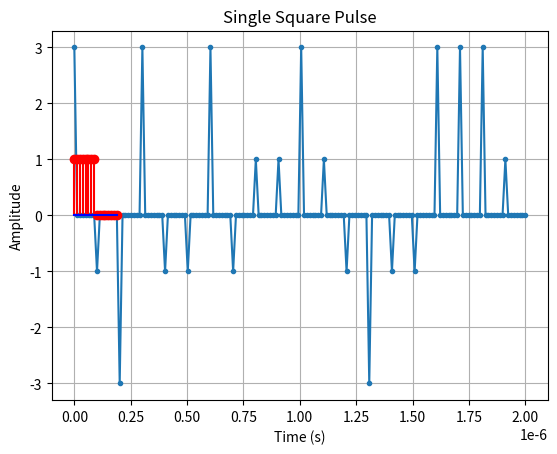
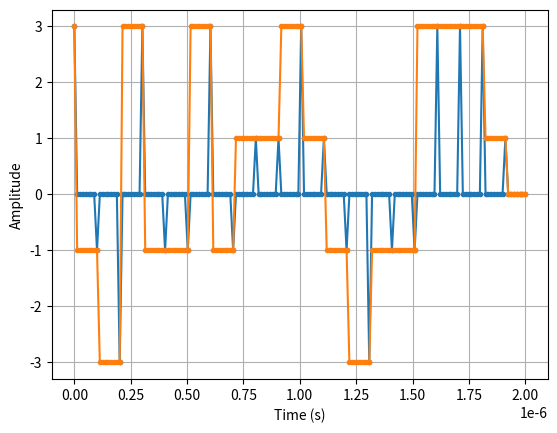
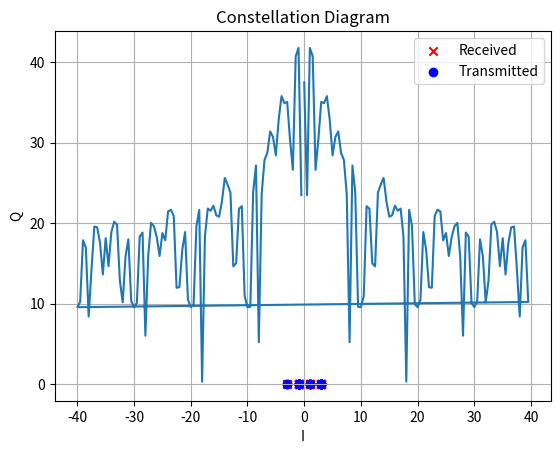
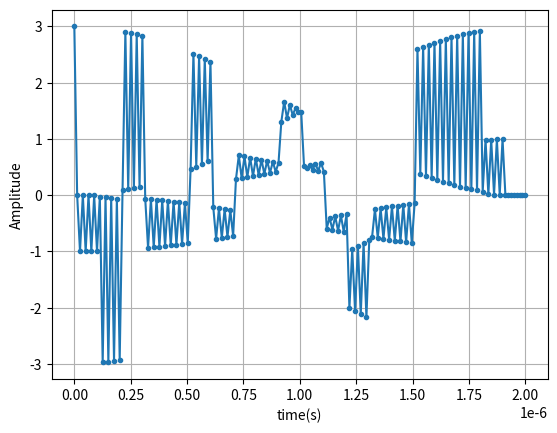
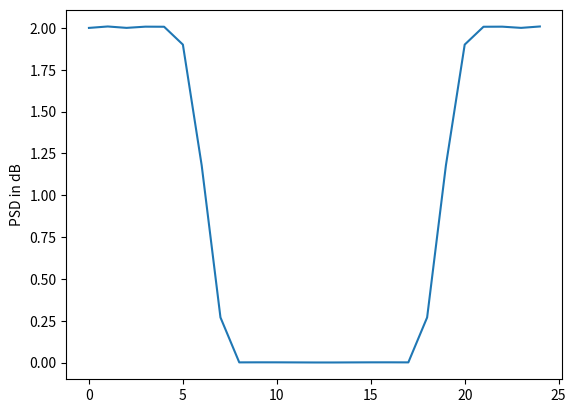
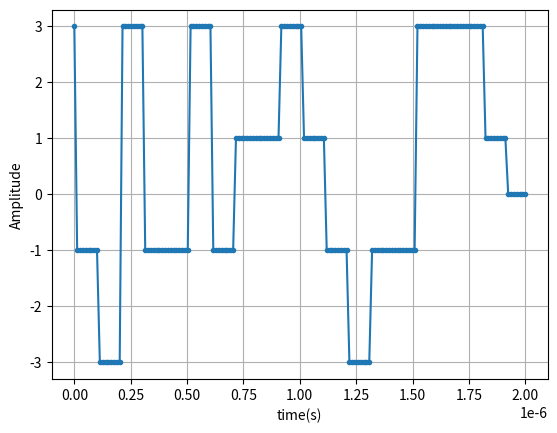
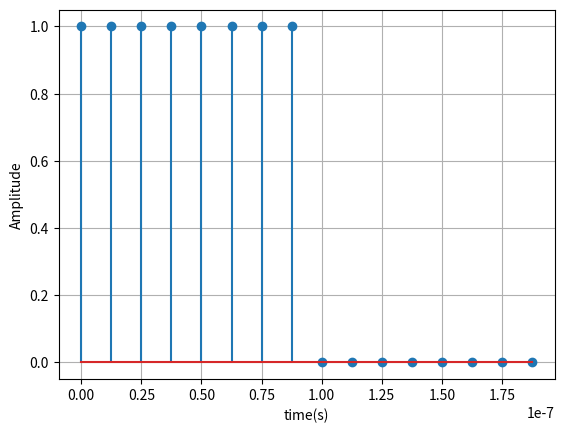
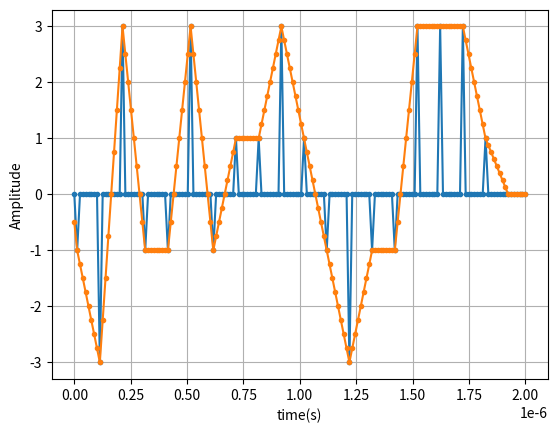

The matplotlib source for these figures, in order:
import numpy as np
import matplotlib.pyplot as plt
from scipy import signal
from scipy import fftpack


#LUT for 4 PAM
#00 -3
#01 -1
#11  1
#10  3


num_symbols = 20
sps = 8  #samples per symbol

# 40 bits to be grouped in 2 bits and mapped into symbols using LUT
bits = np.random.randint(0, 2, 2*num_symbols) # Our data to be transmitted, 1's and 0's
sampling = np.ones(20)   

def LUT(groupedbits):
    if groupedbits == "00":
        return -3
    elif groupedbits == "01":
        return -1
    elif groupedbits == "11":
        return 1
    else:
        return 3

def symbolGen(bits):
    symbollist = []
    n = len(bits)
    for i in range(0, n, 2):
        symbollist.append(LUT(str(bits[i]) + str(bits[i+1])))
    return symbollist

symbollist = symbolGen(bits)

def pad(symbollist, sps):
    n = len(symbollist)
    x = np.array([])
    for j in range(0,n):
        pulse = np.zeros(sps)
        pulse[0] = symbollist[j]
        x = np.concatenate((x, pulse))
    return x

paddedSymbolList = pad(symbollist, sps)
paddedOnes1 = pad(sampling, sps) # This can be used for sampling and Ts instances

# To get correct sampling train
# To get correct location of sampling i.e getting correct ones, just where ever there is non zero value in paddedSymbolList replace it with one
nx = len(paddedSymbolList)
paddedOnes = np.zeros(nx)
for i in range(0,nx):
    if(paddedSymbolList[i] != 0):
        paddedOnes[i+1] = 1; # Delay in impulse train for sampling signal after match filter as delay of one sample was observed due to match filtering

nlength = len(paddedSymbolList)
time = np.linspace(0, 20*0.1*(10**-6), nlength)

plt.figure("Symbols Transmitted")
plt.plot(time, paddedSymbolList, '.-')
plt.ylabel("Symbol Value")
plt.xlabel("time(s)")
plt.grid(True)
plt.show()

#Now we have generated symbols with padding

#Now we need to generate Pulse shaping filter
def generate_square_pulse(total_time, num_samples):
    t = np.arange(0, total_time*2, 1/(10*(10**6)*8))
    signal = np.zeros_like(t)
    signal[:num_samples] = 1
    return t, signal

total_time = 0.1 * 10**-6  # seconds
num_samples = 8

t, square_pulse = generate_square_pulse(total_time, num_samples)

plt.stem(t, square_pulse, basefmt='b-', linefmt='r-', markerfmt='ro')
plt.xlabel('Time (s)')
plt.ylabel('Amplitude')
plt.title('Single Square Pulse')
plt.show()

#Generating Transmitting Signal
pulse_shaped = np.convolve(paddedSymbolList, square_pulse, mode='same')

sampled = np.multiply(pulse_shaped, paddedOnes1)

plt.figure("Transmited Signal and instances where symbols were sent")
plt.plot(time, sampled, '.-')
plt.plot(time, pulse_shaped, '.-')
plt.xlabel('Time (s)')
plt.ylabel('Amplitude')
plt.grid(True)
plt.show()


# Spectrum of Modulated Signal (signal after pulse shaping filter)
sig_fft  = fftpack.fft(pulse_shaped)
Amplitude = np.abs(sig_fft)
sample_freq = fftpack.fftfreq(pulse_shaped.size, d = (1/(10*(10**6)*sps)))
#print(sample_freq)
plt.figure("Spectrum of Modulated Signal")
plt.plot(sample_freq/1e6, 20*np.log10(Amplitude))
#plt.plot(Amplitude)
plt.xlabel("f in MHz")
plt.ylabel("PSD in dB")
plt.show()

#############################################################PASSBAND IMPLEMENTATION############################################################################################
##def findbandwidth(sig_fft, sample_freq):
##    positivefreq = np.where(sample_freq > 0)
##    maxIndex = np.argmax(np.abs(sig_fft[positivefreq]))
##    bandwidth = sample_freq[positivefreq][maxIndex]
##    return bandwidth

Fs = 8*10**7
fc = Fs/4

x_bb =  pulse_shaped
x_pb = x_bb * np.cos(2 * np.pi * fc * time)

x_rx = x_pb * np.cos(2 * np.pi * fc * time)

plt.figure("Signal before low Pass Filter")
plt.plot(time, x_rx, '.-')
plt.xlabel("time(s)")
plt.ylabel("Amplitude")
plt.grid(True)
plt.show()


#f_BW = findbandwidth(sig_fft, sample_freq)
f_BW = max(sample_freq)
numtaps = 25
f = f_BW / Fs
h = signal.firwin(numtaps, f)
signalp = x_rx

##########      REMOVING THE GROUP DELAY DUE TO FIR FILTER       #########################################
filtered_signal_forward = signal.lfilter(2*h, 1.0, signalp)
    
filtered_signal_reverse = signal.lfilter(2*h, 1.0, filtered_signal_forward[::-1])[::-1]

x_shaped =  0.5*(filtered_signal_forward + filtered_signal_reverse)
#############################################################################################
##pulse_shaped = signal.lfilter(2*h, 1.0, x_rx)
##pulse_shaped = np.roll(pulse_shaped, 12)
sig_fft1  = fftpack.fft(2*h)
Amplitude2 = np.abs(sig_fft1)
sample_freq1 = fftpack.fftfreq(h.size, d = (1/(10*(10**6)*sps)))
plt.figure("Spectrum of FIR Filter")
plt.plot(Amplitude2)
plt.ylabel("PSD in dB")

plt.figure("Signal After low Pass Filter")
plt.plot(time, pulse_shaped, '.-')
plt.xlabel("time(s)")
plt.ylabel("Amplitude")
plt.grid(True)
plt.show()
#########################################################################################################################################################################

Ts = 0.1 * (10 ** -6)
#Fs = 8*10**7
#fc = fs/4
matchedFilter = square_pulse 

#plotting the Match Filter
plt.figure("Matched Filter")
plt.stem(t, matchedFilter, '.')
plt.xlabel("time(s)")
plt.ylabel("Amplitude")
plt.grid(True)
plt.show()

rt = np.convolve(matchedFilter, pulse_shaped, mode = 'same')

sampled2 = np.multiply(rt/8, paddedOnes)
# Here received symbols are symbolValueTransmitted*(Energy of the pulse) 
# And here energy of the pulse train is 1^2 + 1^2 + .... = 8

plt.figure("MatchFilter response to transmitted Signal and instants where we transmitted Symbols")
#plt.plot(time, sampled2, '.-')
#plt.plot(time, rt, '.-')
plt.plot(time, sampled2, '.-')
plt.plot(time, rt/8, '.-')
plt.xlabel("time(s)")
plt.ylabel("Amplitude")
plt.grid(True)
plt.show()

symbolsRecv = []
for i in sampled2:
    if i != 0:
        symbolsRecv.append(i)

# Constellation Diagram
plt.figure(3)
plt.scatter(np.real(symbolsRecv), np.imag(symbolsRecv), c='red', marker='x', label='Received')
plt.scatter(np.real(symbollist), np.imag(symbollist), c='blue', marker='o', label='Transmitted')
plt.xlabel('I')
plt.ylabel('Q')
plt.title('Constellation Diagram')
plt.legend()
plt.grid(True)
plt.show()
